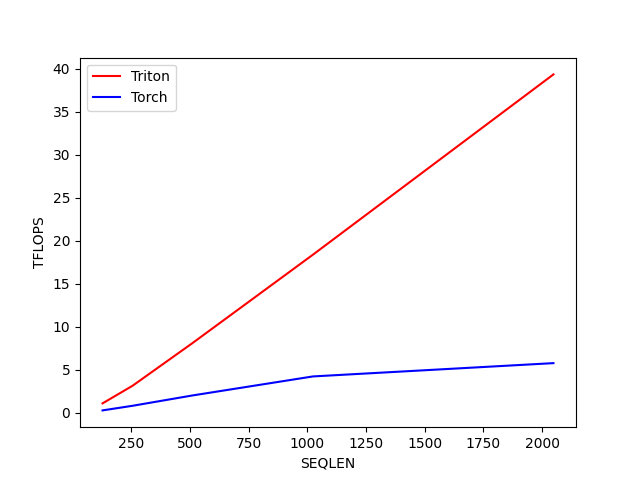

Values plotted in this chart, from the file beside it:
SEQLEN, Triton, Torch
128, 1.084, 0.2658
256, 3.134, 0.8039
512, 8.111, 2.008
1024, 18.37, 4.215
2048, 39.32, 5.761
